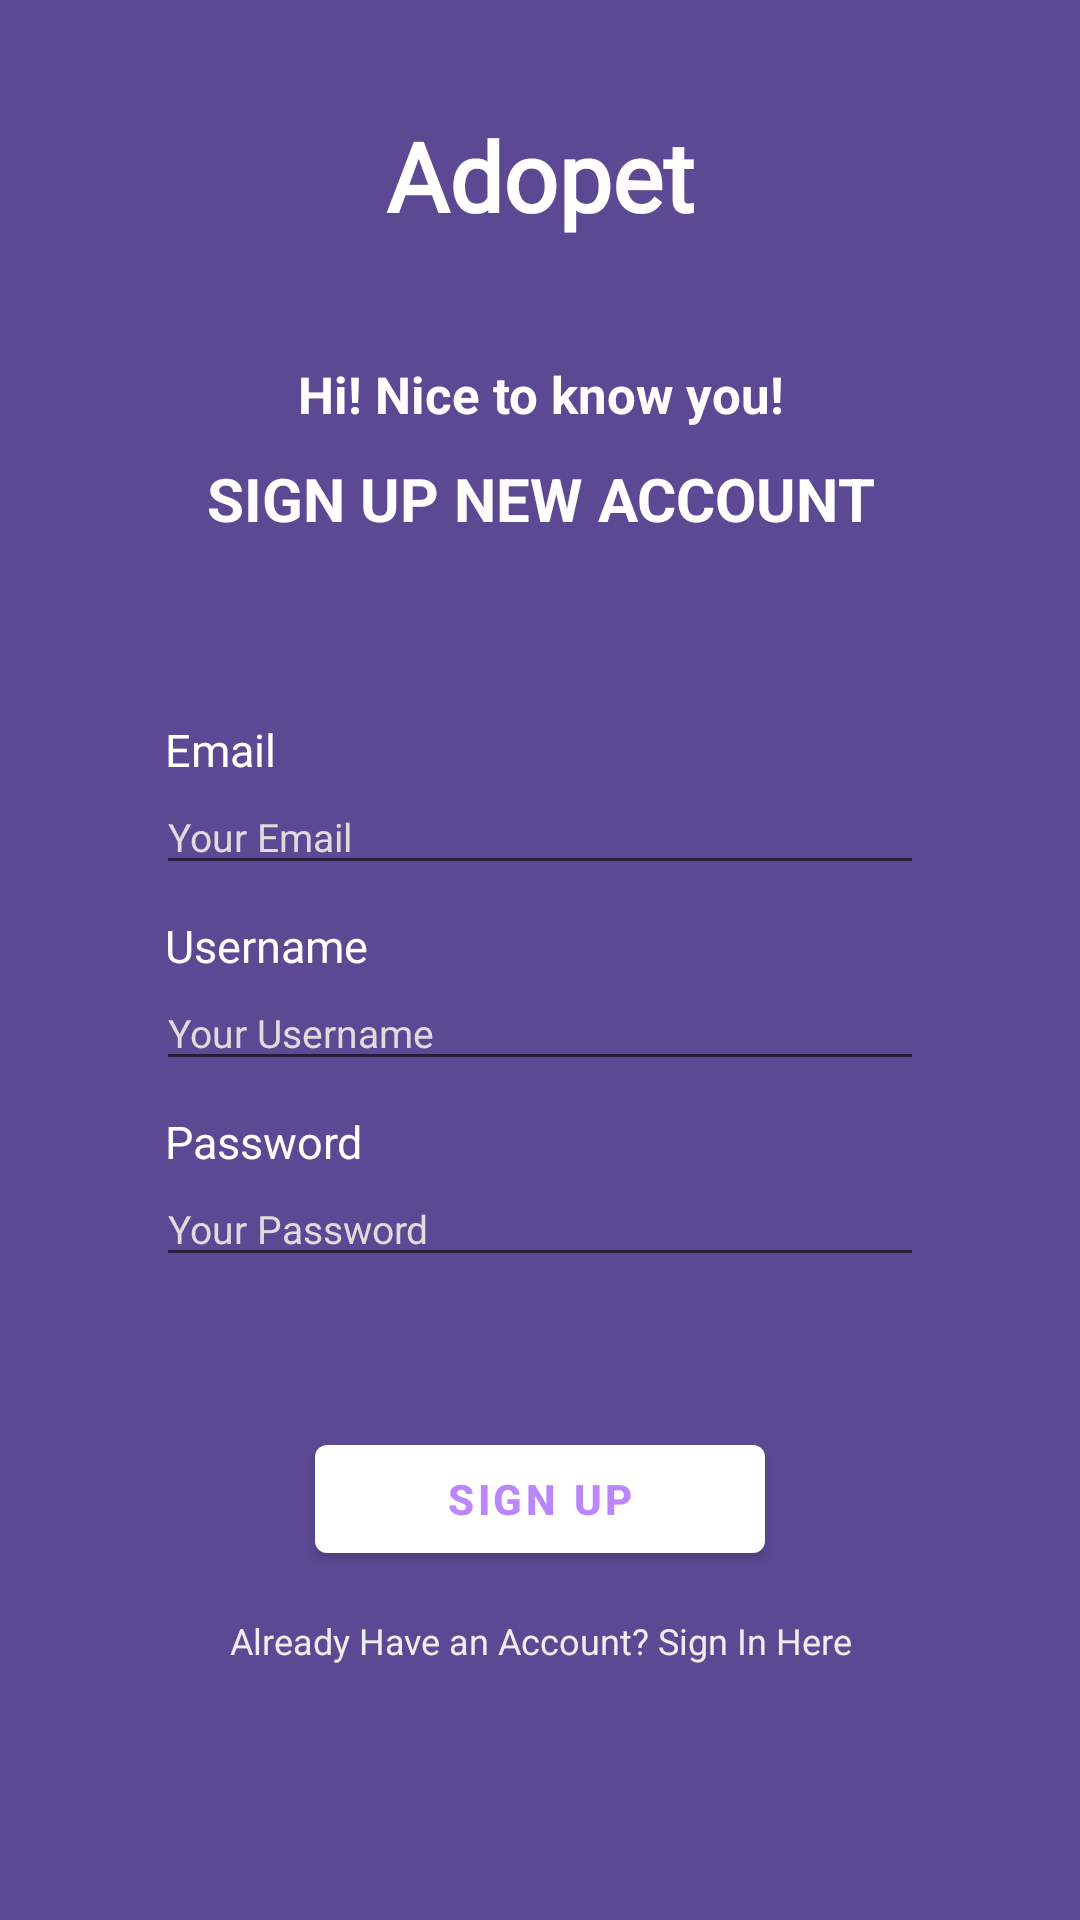

Reconstruct the res/layout file that produces this screen, plus the resources it refers to.
<!-- AndroidManifest.xml: application theme Theme.Adopet -->
<!-- res/layout/activity_signup.xml -->
<?xml version="1.0" encoding="utf-8"?>
<androidx.constraintlayout.widget.ConstraintLayout xmlns:android="http://schemas.android.com/apk/res/android"
    xmlns:app="http://schemas.android.com/apk/res-auto"
    xmlns:tools="http://schemas.android.com/tools"
    android:layout_width="match_parent"
    android:layout_height="match_parent"
    android:background="#5C4994"
    tools:context=".Signup">

    <TextView
        android:layout_width="wrap_content"
        android:layout_height="wrap_content"
        app:layout_constraintBottom_toTopOf="@+id/linear"
        app:layout_constraintLeft_toLeftOf="parent"
        app:layout_constraintRight_toRightOf="parent"
        android:text="Adopet"
        android:textStyle="bold"
        android:textSize="32sp"
        android:layout_margin="20dp"
        android:fontFamily="@font/cambay"
        android:layout_gravity="center"
        android:textColor="#FFF"/>

    <LinearLayout
        android:id="@+id/linear"
        app:layout_constraintBottom_toBottomOf="parent"
        android:layout_width="match_parent"
        android:layout_height="wrap_content"
        android:layout_marginTop="50dp"
        android:layout_marginHorizontal="32dp"
        android:background="@drawable/login_container"
        android:orientation="vertical"
        android:padding="20dp"
        app:layout_constraintTop_toTopOf="parent">

        <TextView
            android:layout_width="match_parent"
            android:layout_height="wrap_content"
            android:text="Hi! Nice to know you!"
            android:textSize="17sp"
            android:textAlignment="center"
            android:textColor="#FFF"
            android:textStyle="bold"/>

        <TextView
            android:layout_width="match_parent"
            android:layout_height="wrap_content"
            android:text="SIGN UP NEW ACCOUNT"
            android:textSize="20sp"
            android:textAlignment="center"
            android:textColor="#FFF"
            android:textStyle="bold"
            android:layout_marginTop="10dp"
            android:layout_marginBottom="50dp"/>

        <LinearLayout
            android:layout_width="match_parent"
            android:layout_height="wrap_content"
            android:orientation="vertical">

            <TextView
                android:layout_width="match_parent"
                android:layout_height="wrap_content"
                android:text="Email"
                android:textSize="15sp"
                android:textColor="#FFF"
                android:textStyle="normal"
                android:layout_marginTop="10dp"
                android:layout_marginLeft="3dp"/>

            <EditText
                android:id="@+id/emailForm"
                android:layout_width="match_parent"
                android:layout_height="35dp"
                android:hint="Your Email"
                android:textSize="13sp"
                android:textColorHint="#DCDCDC" />
        </LinearLayout>

        <LinearLayout
            android:layout_width="match_parent"
            android:layout_height="wrap_content"
            android:orientation="vertical">

            <TextView
                android:layout_width="match_parent"
                android:layout_height="wrap_content"
                android:text="Username"
                android:textSize="15sp"
                android:textColor="#FFF"
                android:textStyle="normal"
                android:layout_marginTop="10dp"
                android:layout_marginLeft="3dp"/>

            <EditText
                android:id="@+id/unameForm"
                android:layout_width="match_parent"
                android:layout_height="35dp"
                android:hint="Your Username"
                android:textSize="13sp"
                android:textColorHint="#DCDCDC" />
        </LinearLayout>

        <LinearLayout
            android:layout_width="match_parent"
            android:layout_height="wrap_content"
            android:orientation="vertical">

            <TextView
                android:layout_width="match_parent"
                android:layout_height="wrap_content"
                android:text="Password"
                android:textSize="15sp"
                android:textColor="#FFF"
                android:textStyle="normal"
                android:layout_marginTop="10dp"
                android:layout_marginLeft="3dp"/>

            <EditText
                android:id="@+id/passForm"
                android:layout_width="match_parent"
                android:layout_height="35dp"
                android:inputType="textPassword"
                android:hint="Your Password"
                android:textSize="13sp"
                android:textColorHint="#DCDCDC" />
        </LinearLayout>

        <com.google.android.material.button.MaterialButton
            android:id="@+id/signupBtn"
            android:layout_width="150dp"
            android:layout_height="wrap_content"
            android:layout_gravity="center"
            android:layout_marginTop="50dp"
            android:fontFamily="sans-serif-medium"
            android:text="Sign Up"
            android:textColor="@color/purple_200"
            android:textStyle="bold"
            app:backgroundTint="#FFFFFF" />

        <TextView
            android:id="@+id/loginBtn"
            android:layout_width="match_parent"
            android:layout_height="wrap_content"
            android:textAlignment="center"
            android:text="Already Have an Account? Sign In Here"
            android:textSize="12sp"
            android:textColor="#EDEDED"
            android:textStyle="normal"
            android:layout_marginVertical="15dp" />

    </LinearLayout>

</androidx.constraintlayout.widget.ConstraintLayout>
<!-- resources referenced by this layout -->
<resources>
  <style name="Theme.Adopet" parent="Theme.MaterialComponents.DayNight.NoActionBar">
          
          <item name="colorPrimary">@color/purple_500</item>
          <item name="colorPrimaryVariant">@color/purple_700</item>
          <item name="colorOnPrimary">@color/white</item>
          
          <item name="colorSecondary">@color/teal_200</item>
          <item name="colorSecondaryVariant">@color/teal_700</item>
          <item name="colorOnSecondary">@color/black</item>
          
          <item name="android:statusBarColor" tools:targetApi="l">?attr/colorPrimaryVariant</item>
          
      </style>
  <!-- not gathered from this repository: default colours our renderer supplied (Android Studio template values) -->
  <color name="purple_200">#FFBB86FC</color>
  <color name="purple_500">#FF6200EE</color>
  <color name="purple_700">#FF3700B3</color>
  <color name="teal_200">#FF03DAC5</color>
  <color name="teal_700">#FF018786</color>
  <color name="black">#FF000000</color>
  <color name="white">#FFFFFFFF</color>
</resources>
